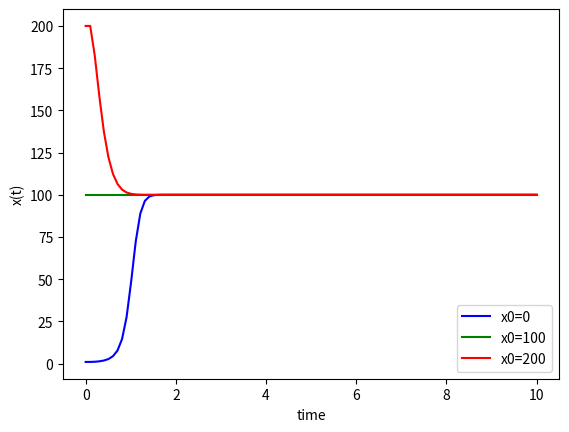

The matplotlib source for this figure:
import numpy as np
from scipy.integrate import odeint
import matplotlib.pyplot as plt
import math
#This ODE model represents the dynamics of the amount of radioactive material:
#dX/dt=rX(1-X/K)
#where X(t) is the population size, and r and K are the model parameters.


# initial conditions
x0,r,K,dt,tmax=1,1,100,0.1,10
x0_100,r,K,dt,tmax=100,1,100,0.1,10
x0_200,r,K,dt,tmax=200,1,100,0.1,10
numOfsamples=int(tmax/dt)
# time points
t = np.linspace(0,tmax,num=numOfsamples)

X = np.zeros(numOfsamples)
X[0] = x0
for n in range(int(numOfsamples)-1):
    print(str(n)+" and  X : "+str(X[n]) + "  "+str(t[n]))
    X[n+1] = X[n]*K*math.exp(r*t[n])/(K+X[n]*(math.exp(r*t[n])-1))

X_100 = np.zeros(numOfsamples)
X_100[0] = x0_100
for n in range(int(numOfsamples)-1):
    print(str(n)+" and  X_100 : "+str(X_100[n]) + "  "+str(t[n]))
    X_100[n+1] = X_100[n]*K*math.exp(r*t[n])/(K+X_100[n]*(math.exp(r*t[n])-1))

X_200 = np.zeros(numOfsamples)
X_200[0] = x0_200
for n in range(int(numOfsamples)-1):
    print(str(n)+" and  X_200 : "+str(X_200[n]) + "  "+str(t[n]))
    X_200[n+1] = X_200[n]*K*math.exp(r*t[n])/(K+X_200[n]*(math.exp(r*t[n])-1))

# plot results
plt.plot(t,X,'b')
plt.plot(t,X_100,'g')
plt.plot(t,X_200,'r')
plt.xlabel('time')
plt.ylabel('x(t)')
plt.legend(['x0=0','x0=100',"x0=200"],loc='lower right')
plt.show()